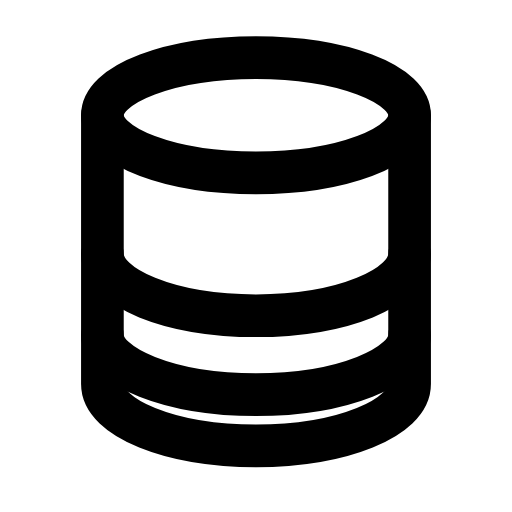
t = 0.00 s
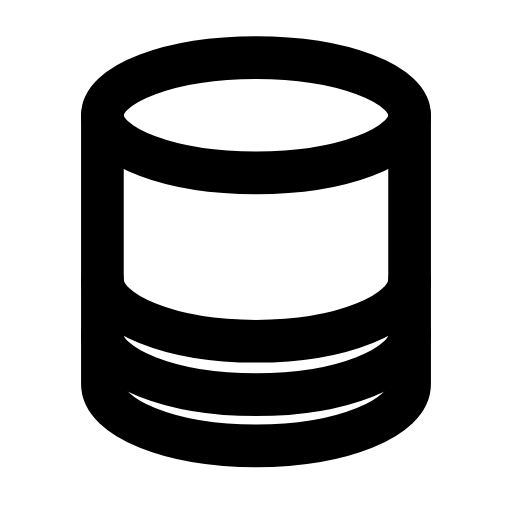
t = 0.24 s
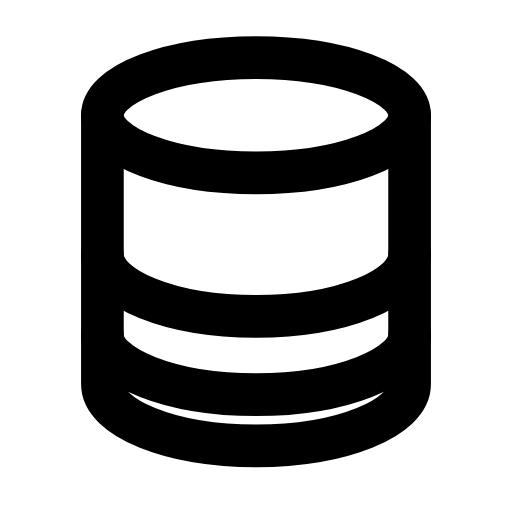
t = 0.47 s
t = 0.68 s: frame unchanged from t = 0.00 s, image omitted
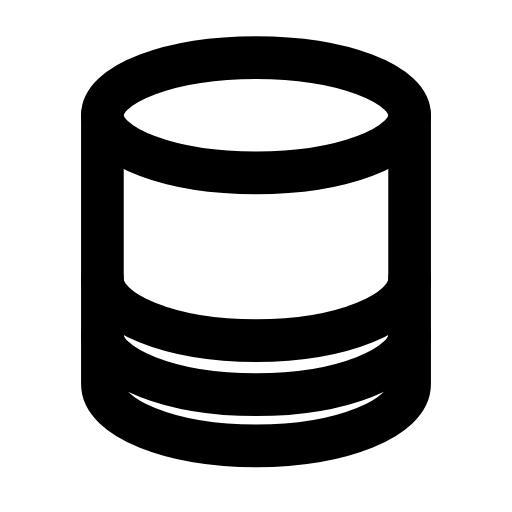
t = 0.95 s
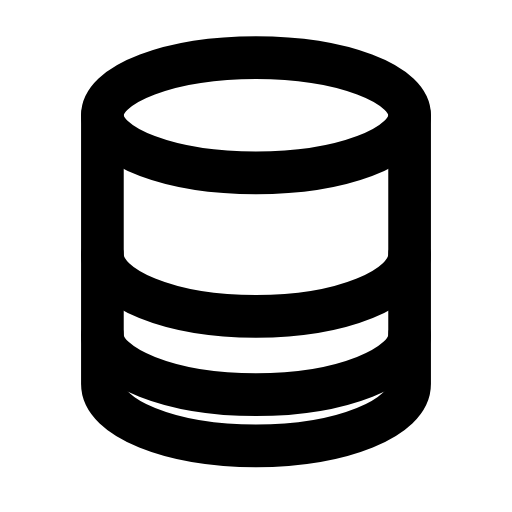
t = 1.16 s

The animated SVG that drew these frames (rendered in a browser with its animation timeline set to each time). Animation: 1 SMIL element (animateTransform=1); one cycle of 1.40 s, repeats indefinitely.

<svg xmlns="http://www.w3.org/2000/svg" width="24" height="24" viewBox="0 0 24 24" fill="none"><ellipse stroke="currentColor" stroke-width="2" stroke-linecap="round" stroke-linejoin="round" fill="none" cx="12" cy="5.4" rx="7.2" ry="2.7"></ellipse><path stroke="currentColor" stroke-width="2" stroke-linecap="round" stroke-linejoin="round" fill="none" d="M4.8 5.4L4.8 18C4.8 19.6 8 20.9 12 20.9S19.2 19.6 19.2 18L19.2 5.4"></path><g><animateTransform attributeName="transform" type="translate" values="0 0;0 1.2;0 0;0 0;0 1.2;0 0;0 0" keyTimes="0;0.225;0.45;0.6;0.75;0.9;1" dur="1.4s" repeatCount="indefinite" calcMode="spline" keySplines="0.16 1 0.3 1;0.16 1 0.3 1;0.16 1 0.3 1;0.16 1 0.3 1;0.16 1 0.3 1;0.16 1 0.3 1"/><path stroke="currentColor" stroke-width="2" stroke-linecap="round" stroke-linejoin="round" fill="none" d="M4.8 11.9C4.8 13.5 8 14.8 12 14.8S19.2 13.5 19.2 11.9"></path></g><path stroke="currentColor" stroke-width="2" stroke-linecap="round" stroke-linejoin="round" fill="none" d="M4.8 15.7C4.8 17.2 8 18.5 12 18.5S19.2 17.2 19.2 15.7"></path></svg>
